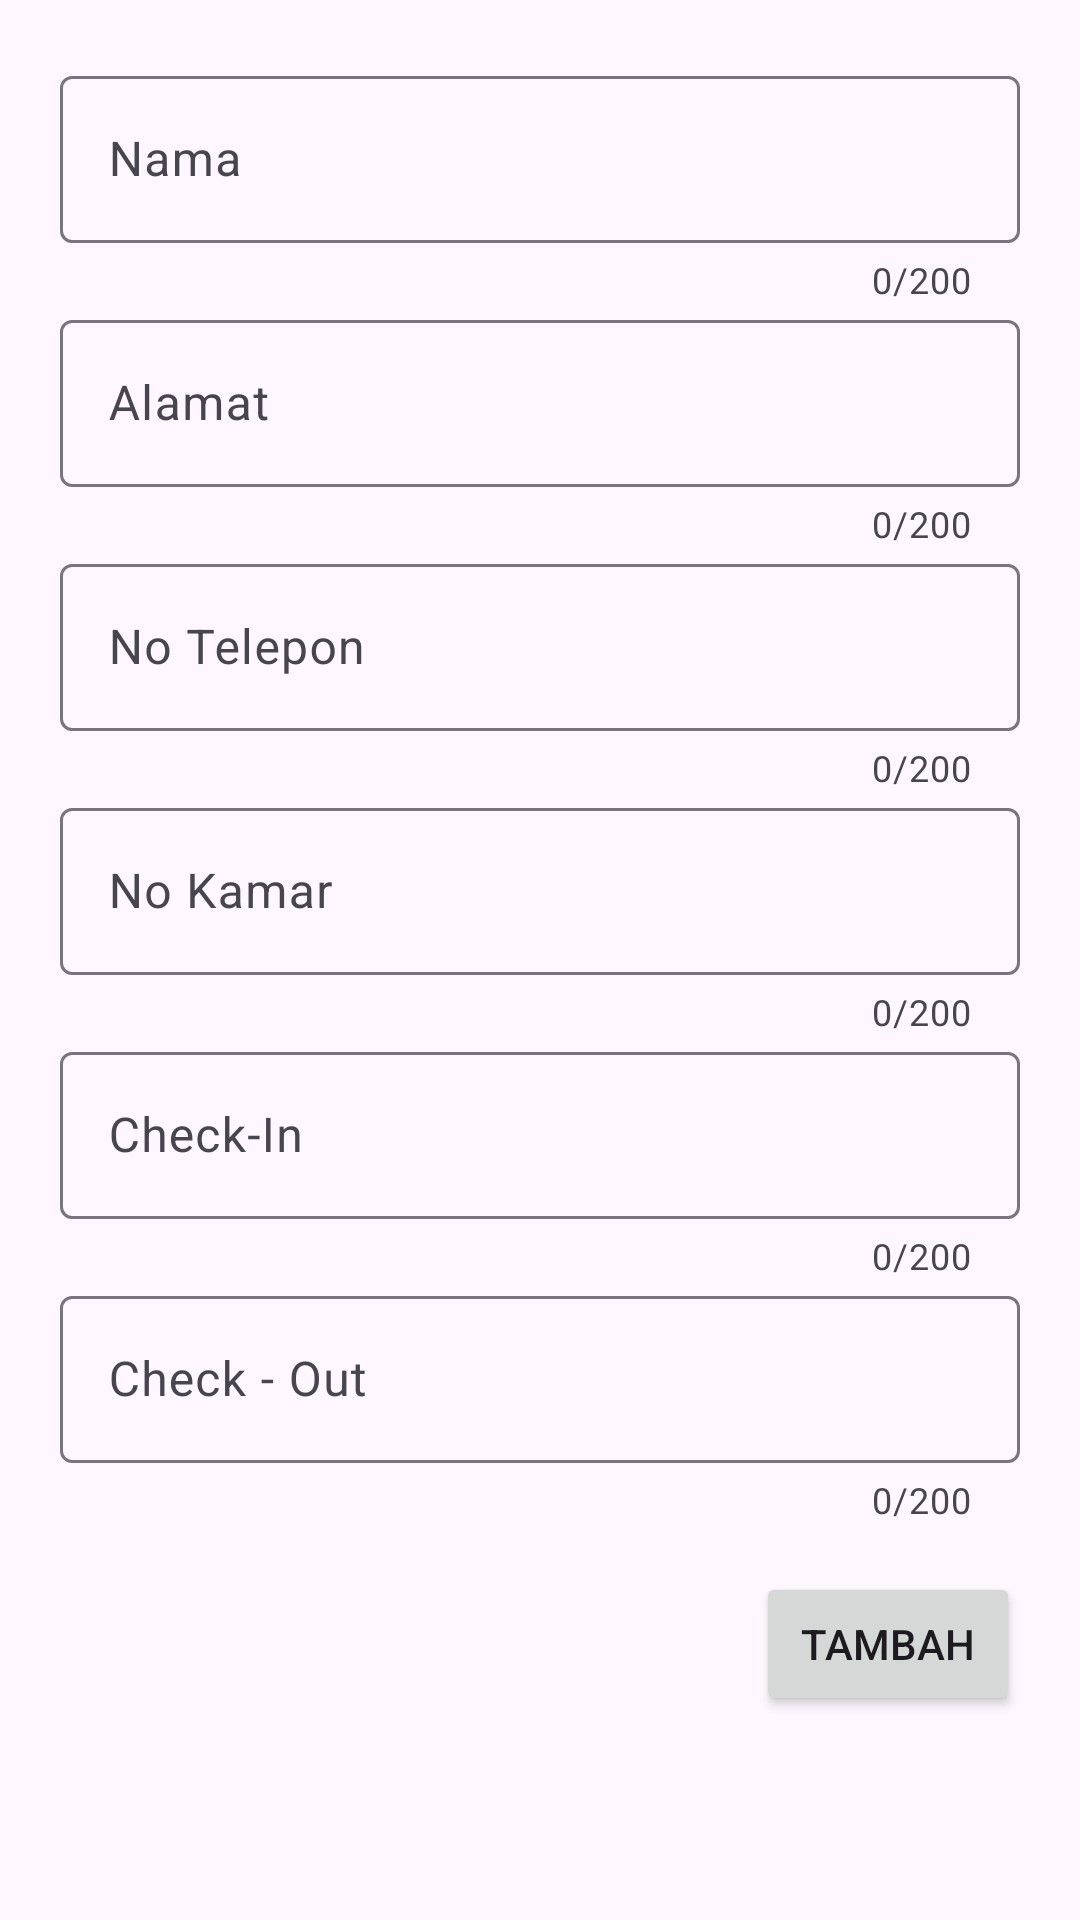

Reconstruct the res/layout file that produces this screen, plus the resources it refers to.
<!-- AndroidManifest.xml: activity theme Theme.GoRelax.ActionBar -->
<!-- res/layout/activity_add_unggah.xml -->
<?xml version="1.0" encoding="utf-8"?>
<RelativeLayout xmlns:android="http://schemas.android.com/apk/res/android"
    xmlns:app="http://schemas.android.com/apk/res-auto"
    xmlns:tools="http://schemas.android.com/tools"
    android:layout_width="match_parent"
    android:layout_height="match_parent"
    tools:context=".AddUnggahActivity">


    <RelativeLayout
        android:layout_width="match_parent"
        android:layout_height="wrap_content"
        android:layout_marginStart="20dp"
        android:layout_marginTop="20dp"
        android:layout_marginEnd="20dp"
        android:layout_marginBottom="20dp">

        <com.google.android.material.textfield.TextInputLayout
            android:id="@+id/til_Nama"
            android:layout_width="match_parent"
            android:layout_height="wrap_content"
            app:counterEnabled="true"
            app:counterMaxLength="200">

            <EditText
                android:id="@+id/et_Nama"
                android:layout_width="match_parent"
                android:layout_height="wrap_content"
                android:hint="Nama"
                android:inputType="none"
                android:maxLength="180" />

        </com.google.android.material.textfield.TextInputLayout>

        <com.google.android.material.textfield.TextInputLayout
            android:id="@+id/til_Alamat"
            android:layout_width="match_parent"
            android:layout_height="wrap_content"
            android:layout_below="@id/til_Nama"
            app:counterEnabled="true"
            app:counterMaxLength="200">

            <EditText
                android:id="@+id/et_Alamat"
                android:layout_width="match_parent"
                android:layout_height="wrap_content"
                android:hint="Alamat"
                android:inputType="none"
                android:maxLength="180" />

        </com.google.android.material.textfield.TextInputLayout>

        <com.google.android.material.textfield.TextInputLayout
            android:id="@+id/til_Number"
            android:layout_width="match_parent"
            android:layout_height="wrap_content"
            android:layout_below="@id/til_Alamat"
            app:counterEnabled="true"
            app:counterMaxLength="200">

            <EditText
                android:id="@+id/et_Number"
                android:layout_width="match_parent"
                android:layout_height="wrap_content"
                android:hint="No Telepon"
                android:inputType="none"
                android:maxLength="180" />

        </com.google.android.material.textfield.TextInputLayout>

        <com.google.android.material.textfield.TextInputLayout
            android:id="@+id/til_Info"
            android:layout_width="match_parent"
            android:layout_height="wrap_content"
            android:layout_below="@id/til_Number"
            app:counterEnabled="true"
            app:counterMaxLength="200">

            <EditText
                android:id="@+id/et_Info"
                android:layout_width="match_parent"
                android:layout_height="wrap_content"
                android:hint="No Kamar"
                android:inputType="none"
                android:maxLength="180" />

        </com.google.android.material.textfield.TextInputLayout>

        <com.google.android.material.textfield.TextInputLayout
            android:id="@+id/til_check_in"
            android:layout_width="match_parent"
            android:layout_height="wrap_content"
            android:layout_below="@id/til_Info"
            app:counterEnabled="true"
            app:counterMaxLength="200">

            <EditText
                android:id="@+id/et_check_in"
                android:layout_width="match_parent"
                android:layout_height="wrap_content"
                android:hint="Check-In"
                android:inputType="none"
                android:maxLength="180" />

        </com.google.android.material.textfield.TextInputLayout>

        <com.google.android.material.textfield.TextInputLayout
            android:id="@+id/til_check_out"
            android:layout_width="match_parent"
            android:layout_height="wrap_content"
            android:layout_below="@id/til_check_in"
            app:counterEnabled="true"
            app:counterMaxLength="200">

            <EditText
                android:id="@+id/et_Check_Out"
                android:layout_width="match_parent"
                android:layout_height="wrap_content"
                android:hint="Check - Out"
                android:inputType="none"
                android:maxLength="180" />

        </com.google.android.material.textfield.TextInputLayout>

        <Button
            android:id="@+id/btn_Tambah"
            android:layout_width="wrap_content"
            android:layout_height="wrap_content"
            android:layout_below="@+id/til_check_out"
            android:layout_alignParentEnd="true"
            android:layout_marginTop="16dp"
            android:text="Tambah" />

        <ProgressBar
            android:id="@+id/progress_bar"
            android:layout_width="wrap_content"
            android:layout_height="wrap_content"
            android:layout_below="@+id/btn_Tambah"
            android:layout_centerHorizontal="true"
            android:layout_marginTop="8dp"
            android:visibility="gone" />

    </RelativeLayout>

</RelativeLayout>
<!-- resources referenced by this layout -->
<resources>
  <style name="Theme.GoRelax.ActionBar" parent="Base.Theme.GoRelax.ActionBar" />
  <style name="Base.Theme.GoRelax.ActionBar" parent="Theme.Material3.DayNight">
          
          
      </style>
</resources>
